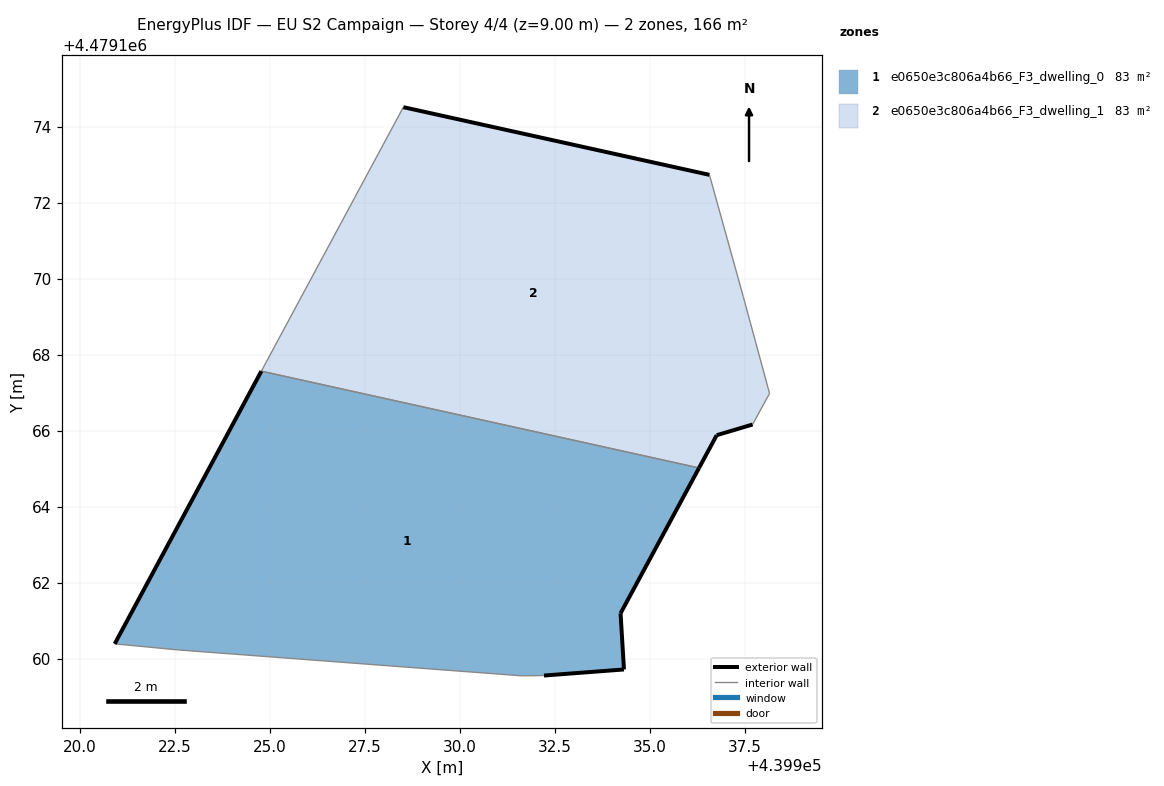
=== STOREY PLAN SPEC (per zone: floor XY polygon, exterior-wall plan segments, windows/doors) ===
zone 1: e0650e3c806a4b66_F3_dwelling_0  (82.9 m²)
  floor: (439934.32, 4479159.72) (439934.23, 4479161.19) (439936.29, 4479165.02) (439924.78, 4479167.57) (439920.92, 4479160.39) (439922.55, 4479160.23) (439931.62, 4479159.55) (439932.21, 4479159.56)
  exterior wall: (439920.92, 4479160.39) – (439924.78, 4479167.57)  [8.1 m]
  exterior wall: (439936.29, 4479165.02) – (439934.23, 4479161.19)  [4.3 m]
  exterior wall: (439934.23, 4479161.19) – (439934.32, 4479159.72)  [1.5 m]
  exterior wall: (439934.32, 4479159.72) – (439932.21, 4479159.56)  [2.1 m]
  interior walls: 4
zone 2: e0650e3c806a4b66_F3_dwelling_1  (82.9 m²)
  floor: (439937.70, 4479166.16) (439938.15, 4479166.98) (439937.46, 4479169.53) (439936.57, 4479172.73) (439928.51, 4479174.51) (439924.78, 4479167.57) (439936.29, 4479165.02) (439936.76, 4479165.88)
  exterior wall: (439937.70, 4479166.16) – (439936.76, 4479165.88)  [1.0 m]
  exterior wall: (439936.76, 4479165.88) – (439936.29, 4479165.02)  [1.0 m]
  exterior wall: (439928.51, 4479174.51) – (439936.57, 4479172.73)  [8.2 m]
  interior walls: 5

=== DERIVED (storey summary) ===
Building: EU S2 Campaign
Storey: 4 of 4  (floor level z = 9.00 m)
Storey gross floor area: 165.9 m²
Zones on this storey: 2
  - e0650e3c806a4b66_F3_dwelling_0: floor 82.9 m²; exterior wall 16.1 m (48.3 m²); WWR 0.0%
  - e0650e3c806a4b66_F3_dwelling_1: floor 82.9 m²; exterior wall 10.2 m (30.6 m²); WWR 0.0%
Zone adjacency (shared interzone walls):
  - e0650e3c806a4b66_F3_dwelling_0 ↔ e0650e3c806a4b66_F3_dwelling_1